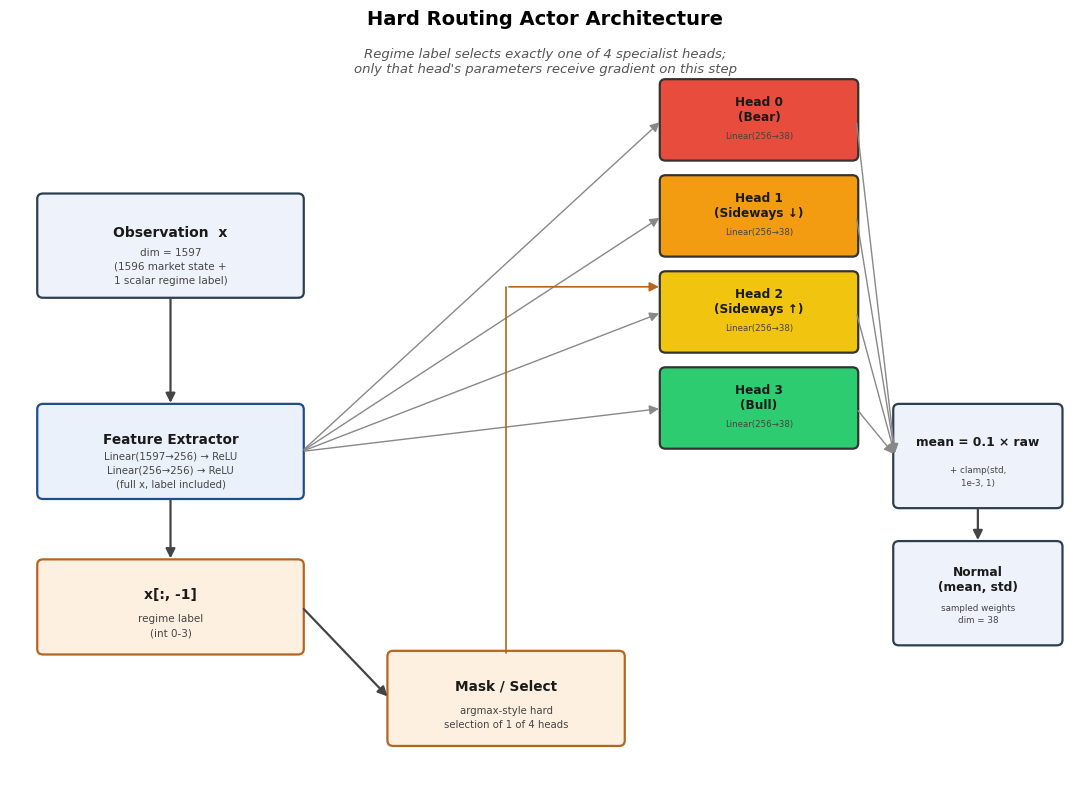
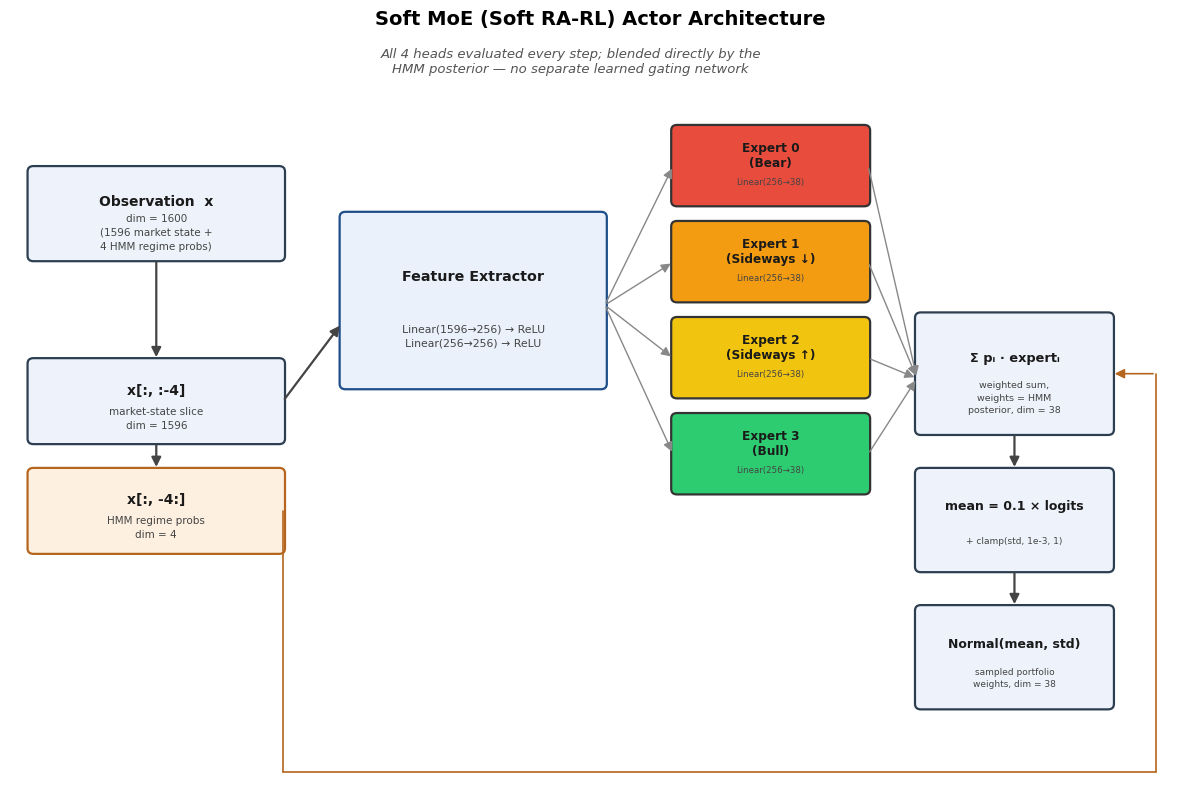

Recreate these plots in Python, in order.
"""Generates Fig. Hard-Routing and Fig. Soft-MoE actor architecture diagrams,
matching the visual style of learned_router_architecture.png. Dimensions pulled
directly from 3_Agent_Select_1/Finrlmain.py (class Actor) and
3_Agent_Select_3/agents_moe.py (class ActorMoE).
"""
import matplotlib.pyplot as plt
from matplotlib.patches import FancyBboxPatch, FancyArrowPatch

plt.rcParams["font.family"] = "DejaVu Sans"

BOX_FC = "#eef3fb"
BOX_EC = "#2c3e50"
GATE_FC = "#fdf0e0"
GATE_EC = "#b5651d"
TXT = "#1a1a1a"


def box(ax, x, y, w, h, title, subtitle=None, fc=BOX_FC, ec=BOX_EC, fontsize=11, title_weight="bold"):
    b = FancyBboxPatch((x, y), w, h, boxstyle="round,pad=0.02,rounding_size=0.06",
                        linewidth=1.6, edgecolor=ec, facecolor=fc, mutation_aspect=1)
    ax.add_patch(b)
    cx, cy = x + w / 2, y + h / 2
    if subtitle:
        ax.text(cx, cy + h * 0.14, title, ha="center", va="center", fontsize=fontsize,
                fontweight=title_weight, color=TXT)
        ax.text(cx, cy - h * 0.20, subtitle, ha="center", va="center", fontsize=fontsize - 2.5,
                color="#444", linespacing=1.5)
    else:
        ax.text(cx, cy, title, ha="center", va="center", fontsize=fontsize,
                fontweight=title_weight, color=TXT)
    return b


def arrow(ax, p1, p2, lw=1.6, color="#444", style="-|>"):
    a = FancyArrowPatch(p1, p2, arrowstyle=style, mutation_scale=14,
                         linewidth=lw, color=color, shrinkA=2, shrinkB=2)
    ax.add_patch(a)


def elbow_arrow(ax, points, lw=1.2, color="#444"):
    """Draws straight segments through waypoints, with an arrowhead only on
    the final segment. Used to route a connection around boxes that sit
    between the source and destination."""
    for i in range(len(points) - 2):
        ax.plot([points[i][0], points[i + 1][0]], [points[i][1], points[i + 1][1]],
                color=color, lw=lw, solid_capstyle="round", zorder=1)
    arrow(ax, points[-2], points[-1], lw=lw, color=color)


# ----------------------------------------------------------------------------
# Figure — Hard Routing actor
# ----------------------------------------------------------------------------
fig, ax = plt.subplots(figsize=(11, 8.2))
ax.set_xlim(0, 11)
ax.set_ylim(0, 8.2)
ax.axis("off")
ax.set_title("Hard Routing Actor Architecture", fontsize=14, fontweight="bold", pad=18)
ax.text(5.5, 7.95, "Regime label selects exactly one of 4 specialist heads;\n"
                    "only that head's parameters receive gradient on this step",
        ha="center", fontsize=9.5, style="italic", color="#555")

box(ax, 0.3, 5.5, 2.7, 1.1, "Observation  x",
    "dim = 1597\n(1596 market state +\n1 scalar regime label)", fontsize=10)

box(ax, 0.3, 3.3, 2.7, 1.0, "Feature Extractor",
    "Linear(1597→256) → ReLU\nLinear(256→256) → ReLU\n(full x, label included)",
    fc="#eaf1fb", ec="#1d4e89", fontsize=9.8)

box(ax, 0.3, 1.6, 2.7, 1.0, "x[:, -1]",
    "regime label\n(int 0-3)", fc=GATE_FC, ec=GATE_EC, fontsize=10)

box(ax, 3.9, 0.6, 2.4, 1.0, "Mask / Select",
    "argmax-style hard\nselection of 1 of 4 heads", fc=GATE_FC, ec=GATE_EC, fontsize=9.8)

head_labels = ["Head 0\n(Bear)", "Head 1\n(Sideways ↓)", "Head 2\n(Sideways ↑)", "Head 3\n(Bull)"]
head_colors = ["#e74c3c", "#f39c12", "#f1c40f", "#2ecc71"]
head_y = [7.0 - i * 1.05 for i in range(4)]
for lab, c, hy in zip(head_labels, head_colors, head_y):
    box(ax, 6.7, hy, 2.0, 0.85, lab, "Linear(256→38)", fc=c, ec="#333", fontsize=8.7)

box(ax, 9.1, 3.2, 1.7, 1.1, "mean = 0.1 × raw",
    "+ clamp(std,\n1e-3, 1)", fontsize=8.8)
box(ax, 9.1, 1.7, 1.7, 1.1, "Normal\n(mean, std)",
    "sampled weights\ndim = 38", fontsize=8.8)

# arrows
arrow(ax, (1.65, 5.5), (1.65, 4.3))
arrow(ax, (1.65, 3.3), (1.65, 2.6))
arrow(ax, (3.0, 2.1), (3.9, 1.1))
for hy in head_y:
    arrow(ax, (3.0, 3.8), (6.7, hy + 0.42), lw=1.0, color="#888")
# Mask/Select's choice of head, routed up to the head column it controls
elbow_arrow(ax, [(5.1, 1.6), (5.1, 5.6), (6.7, 5.6)], lw=1.2, color=GATE_EC)
for hy in head_y:
    arrow(ax, (8.7, hy + 0.42), (9.1, 3.75), lw=1.0, color="#888")
arrow(ax, (9.95, 3.2), (9.95, 2.8))

plt.tight_layout()
fig.savefig("hard_rarl_architecture.png", dpi=300, bbox_inches="tight")
fig.savefig("hard_rarl_architecture.pdf", bbox_inches="tight")
plt.close(fig)


# ----------------------------------------------------------------------------
# Figure — Soft MoE (Soft RA-RL) actor
# ----------------------------------------------------------------------------
fig, ax = plt.subplots(figsize=(12.1, 8.2))
ax.set_xlim(0, 12.1)
ax.set_ylim(0, 8.2)
ax.axis("off")
ax.set_title("Soft MoE (Soft RA-RL) Actor Architecture", fontsize=14, fontweight="bold", pad=18)
ax.text(5.75, 7.95, "All 4 heads evaluated every step; blended directly by the\n"
                     "HMM posterior — no separate learned gating network",
        ha="center", fontsize=9.5, style="italic", color="#555")

box(ax, 0.2, 5.9, 2.6, 1.0, "Observation  x",
    "dim = 1600\n(1596 market state +\n4 HMM regime probs)", fontsize=10)

box(ax, 0.2, 3.9, 2.6, 0.9, "x[:, :-4]",
    "market-state slice\ndim = 1596", fontsize=10)
box(ax, 0.2, 2.7, 2.6, 0.9, "x[:, -4:]",
    "HMM regime probs\ndim = 4", fc=GATE_FC, ec=GATE_EC, fontsize=10)

box(ax, 3.4, 4.5, 2.7, 1.9, "Feature Extractor",
    "Linear(1596→256) → ReLU\nLinear(256→256) → ReLU",
    fc="#eaf1fb", ec="#1d4e89", fontsize=10.3)

exp_labels = ["Expert 0\n(Bear)", "Expert 1\n(Sideways ↓)", "Expert 2\n(Sideways ↑)", "Expert 3\n(Bull)"]
exp_colors = ["#e74c3c", "#f39c12", "#f1c40f", "#2ecc71"]
exp_y = [6.5 - i * 1.05 for i in range(4)]
for lab, c, ey in zip(exp_labels, exp_colors, exp_y):
    box(ax, 6.8, ey, 2.0, 0.85, lab, "Linear(256→38)", fc=c, ec="#333", fontsize=8.7)

box(ax, 9.3, 4.0, 2.0, 1.3, "Σ pᵢ · expertᵢ",
    "weighted sum,\nweights = HMM\nposterior, dim = 38", fontsize=9.3)
box(ax, 9.3, 2.5, 2.0, 1.1, "mean = 0.1 × logits",
    "+ clamp(std, 1e-3, 1)", fontsize=9.0)
box(ax, 9.3, 1.0, 2.0, 1.1, "Normal(mean, std)",
    "sampled portfolio\nweights, dim = 38", fontsize=9.0)

arrow(ax, (1.5, 5.9), (1.5, 4.8))
arrow(ax, (1.5, 3.9), (1.5, 3.6))
arrow(ax, (2.8, 4.35), (3.4, 5.2))
for ey in exp_y:
    arrow(ax, (6.1, 5.4), (6.8, ey + 0.42), lw=1.0, color="#888")
for ey in exp_y:
    arrow(ax, (8.8, ey + 0.42), (9.3, 4.6), lw=1.0, color="#888")
# regime probs feed directly into the weighted-sum block as blend weights,
# routed below the expert column and up the outside-right margin to avoid
# cutting through Expert 3 (Bull) and the mean/Normal boxes below the sum box
elbow_arrow(ax, [(2.8, 3.15), (2.8, 0.3), (11.75, 0.3), (11.75, 4.65), (11.3, 4.65)],
            lw=1.2, color=GATE_EC)
arrow(ax, (10.3, 4.0), (10.3, 3.6))
arrow(ax, (10.3, 2.5), (10.3, 2.1))

plt.tight_layout()
fig.savefig("soft_rarl_architecture.png", dpi=300, bbox_inches="tight")
fig.savefig("soft_rarl_architecture.pdf", bbox_inches="tight")
plt.close(fig)

print("Saved hard_rarl_architecture.{png,pdf} and soft_rarl_architecture.{png,pdf}")
